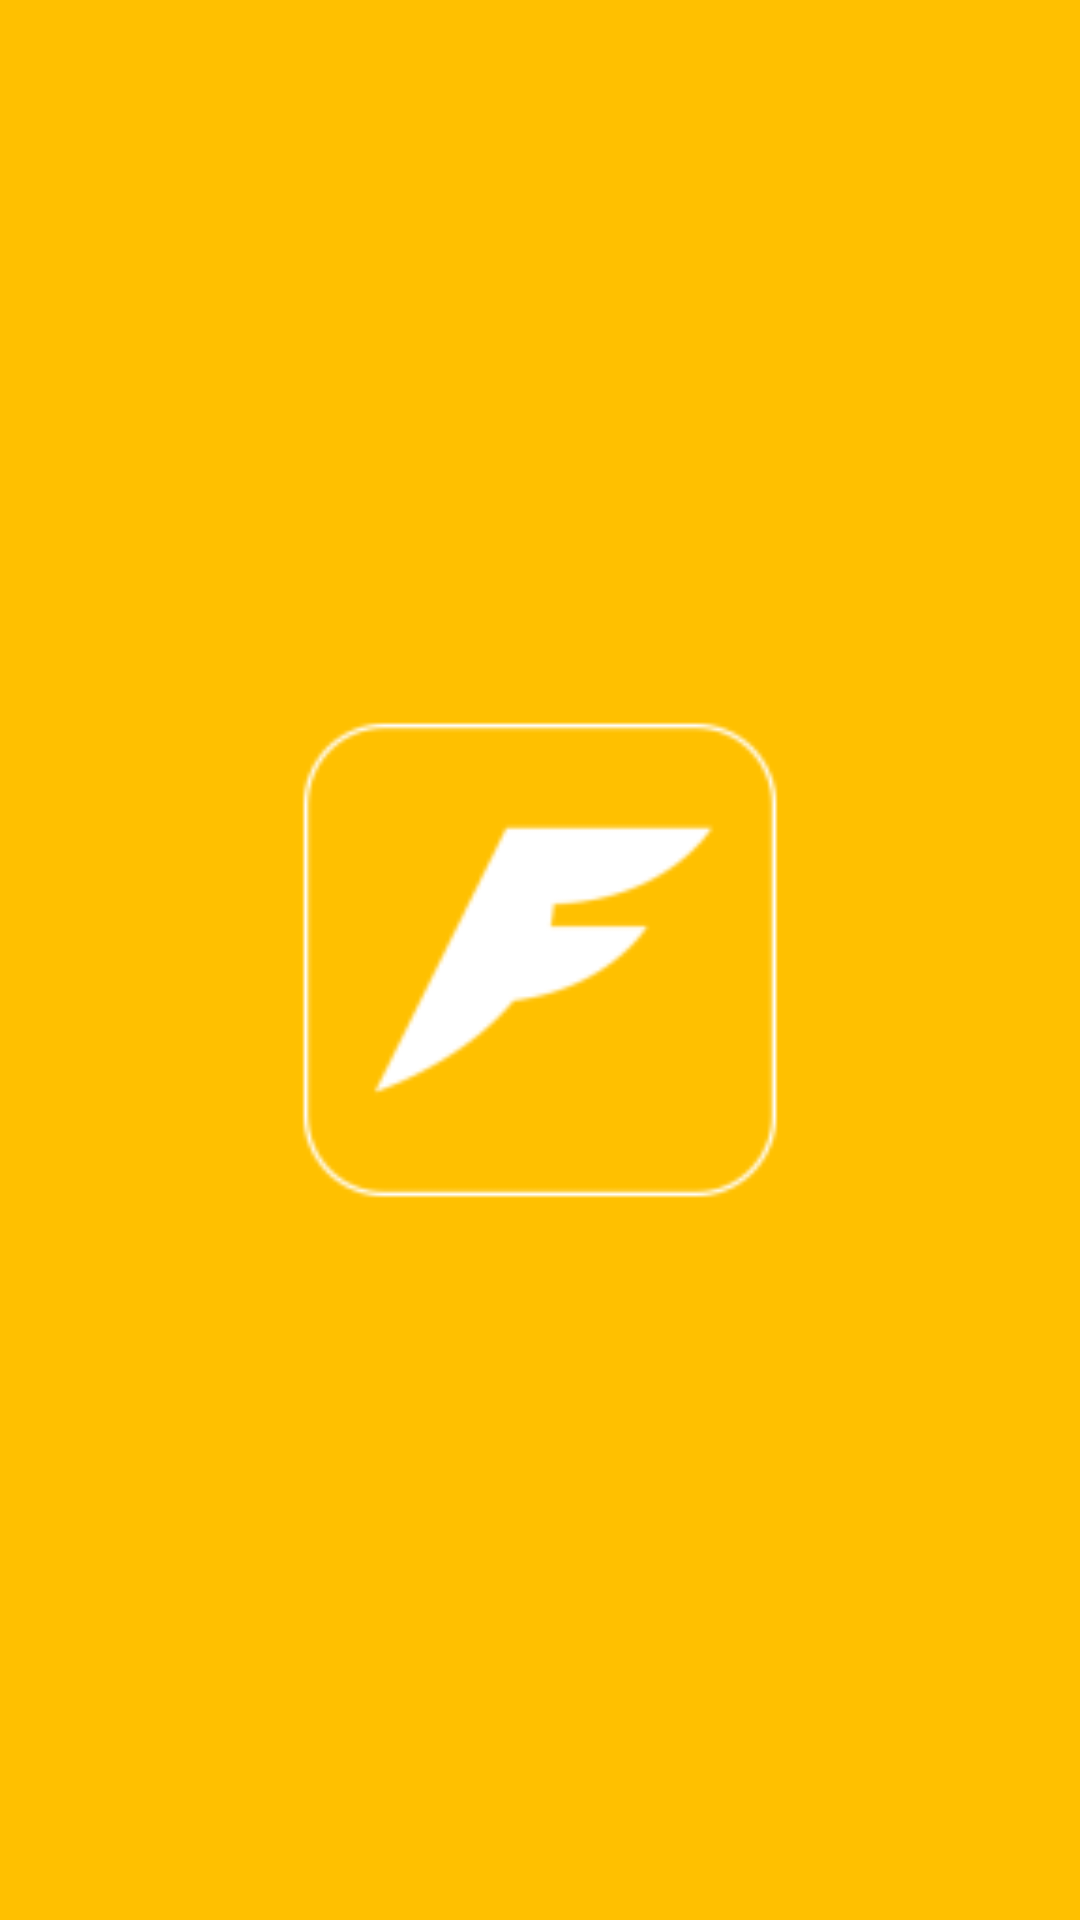

Android layout source for this screen:
<!-- AndroidManifest.xml: activity theme FlyFullScreen -->
<!-- res/layout/activity_intro.xml -->
<?xml version="1.0" encoding="utf-8"?>
<RelativeLayout xmlns:android="http://schemas.android.com/apk/res/android"
    xmlns:app="http://schemas.android.com/apk/res-auto"
    xmlns:tools="http://schemas.android.com/tools"
    android:layout_width="match_parent"
    android:layout_height="match_parent"
    tools:context="com.example.hojan.fly2017_androidapp.IntroActivity">

    <LinearLayout
        android:layout_width="match_parent"
        android:layout_height="match_parent"
        android:gravity="center_horizontal|center_vertical"
        android:background="@color/colorPrimaryDark">

        <ImageView
            android:layout_width="180dp"
            android:layout_height="180dp"
            android:src="@mipmap/ic_launcher"/>
    </LinearLayout>

</RelativeLayout>
<!-- resources referenced by this layout -->
<resources>
  <color name="colorPrimaryDark">#ffc000</color>
  <!-- mipmap ic_launcher: png bitmap (mipmap-hdpi, 1068 bytes) -->
  <style name="FlyFullScreen" parent="FlyNoAcitonBar">
          <item name="android:windowFullscreen">true</item>
      </style>
  <style name="FlyNoAcitonBar" parent="AppTheme">
          <item name="windowNoTitle">true</item>
          <item name="windowActionBar">false</item>
      </style>
  <style name="AppTheme" parent="Theme.AppCompat.Light.DarkActionBar">
          
          <item name="colorPrimary">@color/colorPrimary</item>
          <item name="colorPrimaryDark">@color/colorPrimaryDark</item>
          <item name="colorAccent">@color/colorAccent</item>
      </style>
  <color name="colorPrimary">#FFA500</color>
  <color name="colorAccent">#FF4081</color>
</resources>
